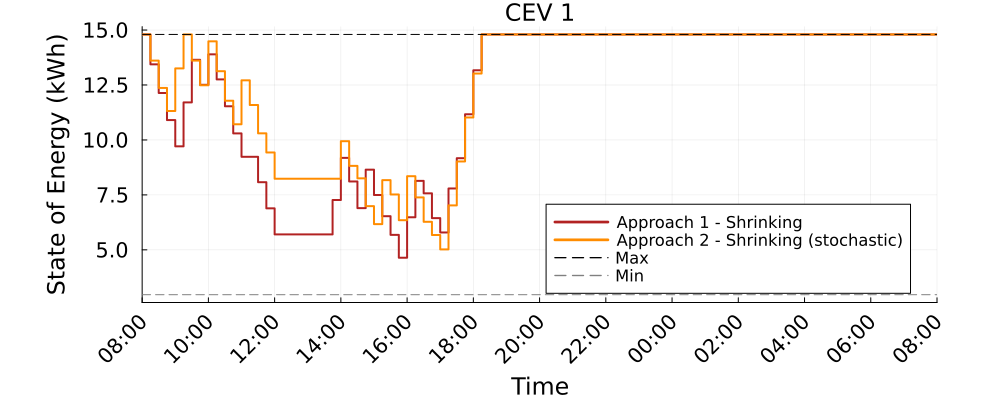

Data behind this chart, as committed beside it:
Time_Period, CEV_1_A1S_kWh, CEV_1_A2S_kWh
1, 14.8, 14.8
2, 13.44, 13.61
3, 12.14, 12.37
4, 10.9, 11.32
5, 9.708, 13.26
6, 11.71, 14.8
7, 13.65, 13.61
8, 12.51, 12.49
9, 13.89, 14.49
10, 12.75, 13.13
11, 11.53, 11.79
12, 10.3, 10.71
13, 9.233, 12.71
14, 9.233, 11.59
15, 8.079, 10.3
16, 6.888, 9.43
17, 5.702, 8.235
18, 5.702, 8.235
19, 5.702, 8.235
20, 5.702, 8.235
21, 5.702, 8.235
22, 5.702, 8.235
23, 5.702, 8.235
24, 7.267, 8.235
25, 9.185, 9.943
26, 8.112, 8.82
27, 6.899, 8.253
28, 8.649, 6.988
29, 7.495, 6.172
30, 6.533, 8.172
31, 5.682, 7.519
32, 4.642, 6.35
33, 6.483, 8.35
34, 8.14, 7.387
35, 7.572, 6.275
36, 6.444, 5.675
37, 5.792, 5.022
38, 7.792, 7.022
39, 9.169, 9.022
40, 11.17, 11.02
41, 13.17, 13.02
42, 14.8, 14.8
43, 14.8, 14.8
44, 14.8, 14.8
45, 14.8, 14.8
46, 14.8, 14.8
47, 14.8, 14.8
48, 14.8, 14.8
49, 14.8, 14.8
50, 14.8, 14.8
51, 14.8, 14.8
52, 14.8, 14.8
53, 14.8, 14.8
54, 14.8, 14.8
55, 14.8, 14.8
56, 14.8, 14.8
57, 14.8, 14.8
58, 14.8, 14.8
59, 14.8, 14.8
60, 14.8, 14.8
... 37 more rows
